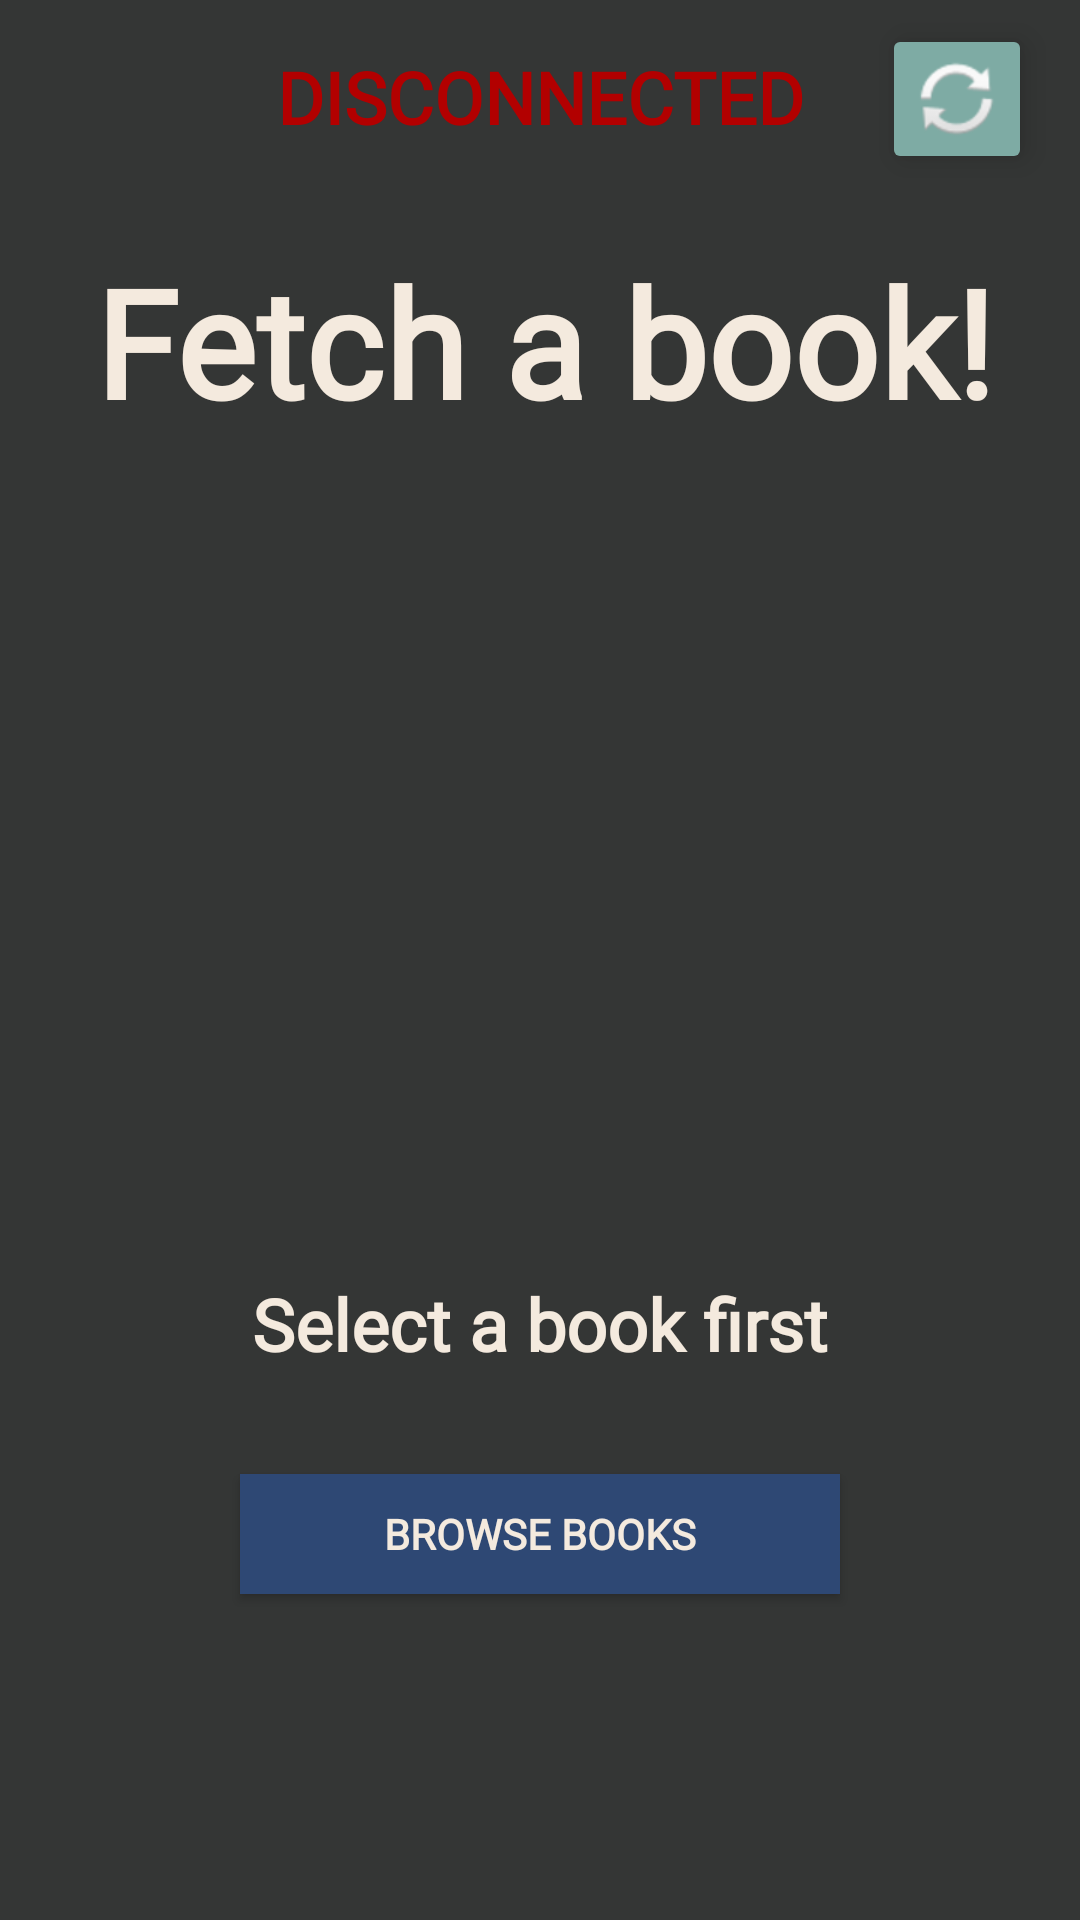

The Android layout XML behind this screen, and the referenced resources:
<!-- AndroidManifest.xml: application theme AppTheme -->
<!-- res/layout/activity_demo_new.xml -->
<?xml version="1.0" encoding="utf-8"?>
<android.support.constraint.ConstraintLayout xmlns:android="http://schemas.android.com/apk/res/android"
    xmlns:app="http://schemas.android.com/apk/res-auto"
    xmlns:tools="http://schemas.android.com/tools"
    android:id="@+id/constraintLayout"
    android:layout_width="match_parent"
    android:layout_height="match_parent"
    android:background="@color/colorPrimaryDark">

    <TextView
        android:id="@+id/txtBluetoothStatus"
        android:layout_width="0dp"
        android:layout_height="wrap_content"
        android:layout_marginEnd="8dp"
        android:layout_marginStart="8dp"
        android:layout_marginTop="16dp"
        android:fontFamily="@font/adam"
        android:text="@string/txtBluetoothDisconnected"
        android:textAlignment="center"
        android:textAllCaps="true"
        android:textColor="@color/colorBluetoothDisconnected"
        android:textSize="24sp"
        android:textStyle="bold"
        android:typeface="serif"
        app:layout_constraintEnd_toEndOf="parent"
        app:layout_constraintHorizontal_bias="0.44"
        app:layout_constraintStart_toStartOf="parent"
        app:layout_constraintTop_toTopOf="parent" />

    <ImageButton
        android:id="@+id/btnReconnect"
        android:layout_width="50dp"
        android:layout_height="50dp"
        android:layout_marginEnd="16dp"
        android:layout_marginTop="8dp"
        android:backgroundTint="@color/colorAccent"
        android:contentDescription="@string/contentDescription"
        android:elevation="6dp"
        app:layout_constraintEnd_toEndOf="parent"
        app:layout_constraintTop_toTopOf="parent"
        app:srcCompat="@android:drawable/ic_popup_sync" />

    <TextView
        android:id="@+id/fetch"
        android:layout_width="wrap_content"
        android:layout_height="wrap_content"
        android:layout_marginEnd="8dp"
        android:layout_marginStart="8dp"
        android:layout_marginTop="32dp"
        android:fontFamily="@font/adam"
        android:text="@string/fetchScreenTitle"
        android:textAllCaps="false"
        android:textColor="@color/colorWhite"
        android:textSize="50sp"
        android:textStyle="bold"
        app:layout_constraintEnd_toEndOf="parent"
        app:layout_constraintHorizontal_bias="0.538"
        app:layout_constraintStart_toStartOf="parent"
        app:layout_constraintTop_toBottomOf="@+id/txtBluetoothStatus" />

    <Button
        android:id="@+id/btnGet"
        android:layout_width="0dp"
        android:layout_height="60dp"
        android:layout_marginEnd="8dp"
        android:layout_marginStart="8dp"
        android:backgroundTint="@color/colorPrimary"
        android:elevation="12dp"
        android:fontFamily="@font/adam"
        android:text="@string/fetchButtonFindLabel"
        android:textColor="@color/colorWhite"
        android:textSize="32dp"
        android:textStyle="bold"
        android:visibility="invisible"
        app:layout_constraintBottom_toBottomOf="parent"
        app:layout_constraintEnd_toEndOf="parent"
        app:layout_constraintStart_toStartOf="parent" />

    <Button
        android:id="@+id/btnViewBooks"
        android:layout_width="200dp"
        android:layout_height="40dp"
        android:layout_marginBottom="8dp"
        android:layout_marginEnd="8dp"
        android:layout_marginStart="8dp"
        android:layout_marginTop="16dp"
        android:background="@color/colorPrimary"
        android:elevation="8dp"
        android:fontFamily="@font/adam"
        android:text="@string/selectBookButton"
        android:textColor="@color/colorWhite"
        android:textStyle="bold"
        android:visibility="visible"
        app:layout_constraintBottom_toTopOf="@+id/btnGet"
        app:layout_constraintEnd_toEndOf="parent"
        app:layout_constraintStart_toStartOf="parent"
        app:layout_constraintTop_toBottomOf="@+id/progressBar" />

    <TextView
        android:id="@+id/txtTitleLabel"
        android:layout_width="wrap_content"
        android:layout_height="wrap_content"
        android:layout_marginStart="16dp"
        android:layout_marginTop="32dp"
        android:fontFamily="@font/adam"
        android:text="@string/fetchTitleLabel"
        android:textColor="@color/colorWhite"
        android:textSize="24sp"
        android:textStyle="bold"
        android:visibility="invisible"
        app:layout_constraintStart_toStartOf="parent"
        app:layout_constraintTop_toBottomOf="@+id/fetch" />

    <TextView
        android:id="@+id/txtTitle"
        android:layout_width="0dp"
        android:layout_height="76dp"
        android:layout_marginEnd="8dp"
        android:layout_marginStart="56dp"
        android:autoSizeMaxTextSize="24dp"
        android:autoSizeMinTextSize="1dp"
        android:autoSizeTextType="uniform"
        android:fontFamily="@font/adam"
        android:text="@string/fetchTitlePlaceholder"
        android:textColor="@color/colorAccent"
        android:textSize="18sp"
        android:textStyle="bold"
        android:visibility="invisible"
        app:layout_constraintEnd_toEndOf="parent"
        app:layout_constraintHorizontal_bias="0.0"
        app:layout_constraintStart_toEndOf="@+id/txtTitleLabel"
        app:layout_constraintTop_toTopOf="@+id/txtTitleLabel"
        tools:targetApi="o" />

    <TextView
        android:id="@+id/txtAuthorLabel"
        android:layout_width="wrap_content"
        android:layout_height="wrap_content"
        android:fontFamily="@font/adam"
        android:text="@string/fetchAuthorLabel"
        android:textColor="@color/colorWhite"
        android:textSize="24sp"
        android:textStyle="bold"
        android:visibility="invisible"
        app:layout_constraintStart_toStartOf="@+id/txtTitleLabel"
        app:layout_constraintTop_toTopOf="@+id/txtAuthor" />

    <TextView
        android:id="@+id/txtAuthor"
        android:layout_width="0dp"
        android:layout_height="75dp"
        android:layout_marginEnd="8dp"
        android:autoSizeMaxTextSize="24dp"
        android:autoSizeMinTextSize="1dp"
        android:autoSizeTextType="uniform"
        android:fontFamily="@font/adam"
        android:text="@string/fetchAuthorPlaceholder"
        android:textColor="@color/colorAccent"
        android:textSize="18sp"
        android:textStyle="bold"
        android:visibility="invisible"
        app:layout_constraintEnd_toEndOf="parent"
        app:layout_constraintHorizontal_bias="0.0"
        app:layout_constraintStart_toStartOf="@+id/txtTitle"
        app:layout_constraintTop_toBottomOf="@+id/txtTitle"
        tools:targetApi="o" />

    <TextView
        android:id="@+id/txtPos"
        android:layout_width="0dp"
        android:layout_height="73dp"
        android:layout_marginEnd="8dp"
        android:autoSizeMaxTextSize="24dp"
        android:autoSizeMinTextSize="1dp"
        android:autoSizeTextType="uniform"
        android:fontFamily="@font/adam"
        android:text="@string/fetchAuthorPlaceholder"
        android:textColor="@color/colorAccent"
        android:textSize="18sp"
        android:textStyle="bold"
        android:visibility="invisible"
        app:layout_constraintEnd_toEndOf="parent"
        app:layout_constraintHorizontal_bias="0.0"
        app:layout_constraintStart_toStartOf="@+id/txtAuthor"
        app:layout_constraintTop_toTopOf="@+id/txtPosLabel"
        tools:targetApi="o" />

    <TextView
        android:id="@+id/txtPosLabel"
        android:layout_width="wrap_content"
        android:layout_height="wrap_content"
        android:layout_marginTop="32dp"
        android:fontFamily="@font/adam"
        android:text="@string/fetchPosLabel"
        android:textColor="@color/colorWhite"
        android:textSize="24sp"
        android:textStyle="bold"
        android:visibility="invisible"
        app:layout_constraintStart_toStartOf="@+id/txtAuthorLabel"
        app:layout_constraintTop_toBottomOf="@+id/txtAuthorLabel" />

    <TextView
        android:id="@+id/txtSelectHelp"
        android:layout_width="wrap_content"
        android:layout_height="wrap_content"
        android:layout_marginEnd="8dp"
        android:layout_marginStart="8dp"
        android:fontFamily="@font/adam"
        android:text="@string/fetchBookHelperMessage"
        android:textAllCaps="false"
        android:textColor="@color/colorWhite"
        android:textSize="24sp"
        android:textStyle="bold"
        android:visibility="visible"
        app:layout_constraintBottom_toTopOf="@+id/imgArrow"
        app:layout_constraintEnd_toEndOf="parent"
        app:layout_constraintStart_toStartOf="parent" />

    <ImageView
        android:id="@+id/imgArrow"
        android:layout_width="20dp"
        android:layout_height="20dp"
        android:layout_marginBottom="14dp"
        android:layout_marginEnd="8dp"
        android:layout_marginStart="8dp"
        android:contentDescription="@string/contentDescription"
        android:visibility="invisible"
        app:layout_constraintBottom_toTopOf="@+id/btnViewBooks"
        app:layout_constraintEnd_toEndOf="parent"
        app:layout_constraintStart_toStartOf="parent"
        app:srcCompat="@android:drawable/arrow_down_float" />

    <ProgressBar
        android:id="@+id/progressBar"
        style="?android:attr/progressBarStyle"
        android:layout_width="0dp"
        android:layout_height="wrap_content"
        android:layout_marginEnd="8dp"
        android:layout_marginStart="8dp"
        android:indeterminate="true"
        android:indeterminateTint="@color/colorWhite"
        android:visibility="invisible"
        app:layout_constraintEnd_toEndOf="parent"
        app:layout_constraintHorizontal_bias="0.6"
        app:layout_constraintStart_toStartOf="parent"
        app:layout_constraintTop_toBottomOf="@+id/txtProgress" />

    <TextView
        android:id="@+id/txtProgress"
        android:layout_width="wrap_content"
        android:layout_height="wrap_content"
        android:layout_marginEnd="8dp"
        android:layout_marginStart="8dp"
        android:layout_marginTop="16dp"
        android:fontFamily="@font/adam"
        android:text="@string/progressFindingBook"
        android:textColor="@color/colorWhite"
        android:textStyle="bold"
        android:visibility="invisible"
        app:layout_constraintEnd_toEndOf="parent"
        app:layout_constraintStart_toStartOf="parent"
        app:layout_constraintTop_toBottomOf="@+id/txtPosLabel" />


</android.support.constraint.ConstraintLayout>
<!-- resources referenced by this layout -->
<resources>
  <color name="colorAccent">#7eaba4</color>
  <color name="colorBluetoothDisconnected">#b20000</color>
  <color name="colorPrimary">#2e4874</color>
  <color name="colorPrimaryDark">#343635</color>
  <color name="colorWhite">#f4eade</color>
  <string name="contentDescription">Not given</string>
  <string name="fetchAuthorLabel">Author:</string>
  <string name="fetchAuthorPlaceholder">Brian Clegg</string>
  <string name="fetchBookHelperMessage">Select a book first</string>
  <string name="fetchButtonFindLabel">FIND BOOK</string>
  <string name="fetchPosLabel">Position:</string>
  <string name="fetchScreenTitle">Fetch a book!</string>
  <string name="fetchTitleLabel">Title:</string>
  <string name="fetchTitlePlaceholder">Big Data How the Information Revolution Is Transforming Our Lives</string>
  <string name="progressFindingBook">Looking for book…</string>
  <string name="selectBookButton">Browse books</string>
  <string name="txtBluetoothDisconnected">Disconnected</string>
  <style name="AppTheme" parent="Theme.AppCompat.Light.DarkActionBar">
          
          <item name="colorPrimary">@color/colorPrimary</item>
          <item name="colorPrimaryDark">@color/colorPrimaryDark</item>
          <item name="colorAccent">@color/colorAccent</item>
          <item name="android:textColorPrimary">@color/colorWhite</item>
      </style>
</resources>
